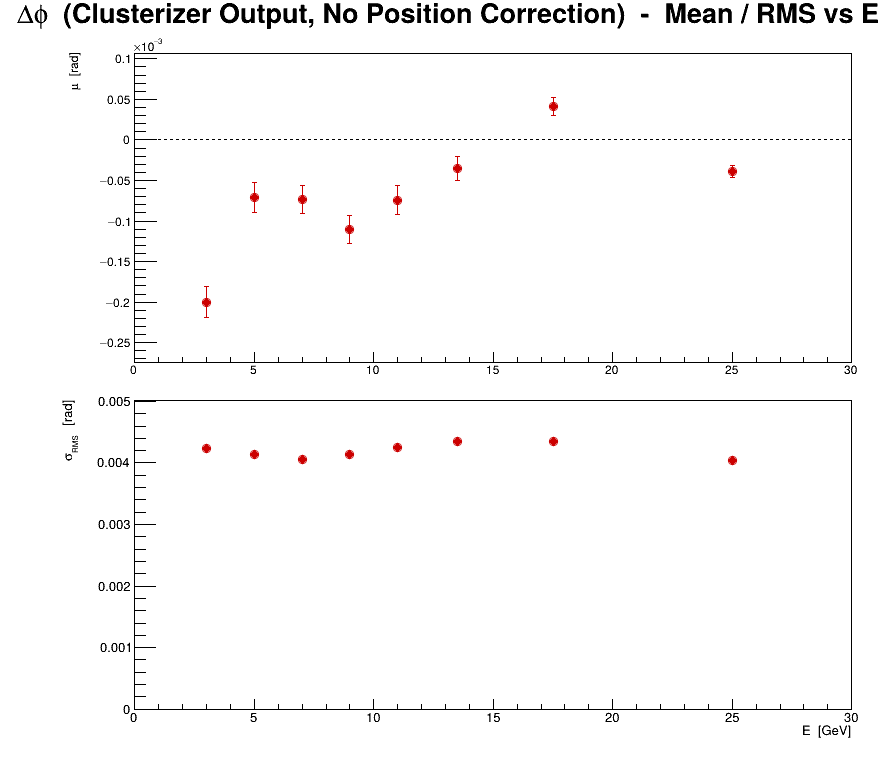

The data file committed next to this chart (first rows):
series, variant, residual, E, mu, dmu, sigma, dsigma
0, no corr, cluster, phi, 3, -0.0002004, 1.90913e-05, 0.004238, 1.34996e-05
0, no corr, cluster, phi, 5, -7.08126e-05, 1.82338e-05, 0.004137, 1.28933e-05
0, no corr, cluster, phi, 7, -7.3942e-05, 1.71863e-05, 0.00406, 1.21526e-05
0, no corr, cluster, phi, 9, -0.0001101, 1.71581e-05, 0.004143, 1.21326e-05
0, no corr, cluster, phi, 11, -7.43098e-05, 1.75279e-05, 0.004258, 1.23941e-05
0, no corr, cluster, phi, 13.5, -3.55945e-05, 1.46381e-05, 0.004356, 1.03507e-05
0, no corr, cluster, phi, 17.5, 4.1175e-05, 1.12985e-05, 0.00435, 7.98923e-06
0, no corr, cluster, phi, 25, -3.86608e-05, 7.36727e-06, 0.004035, 5.20944e-06
